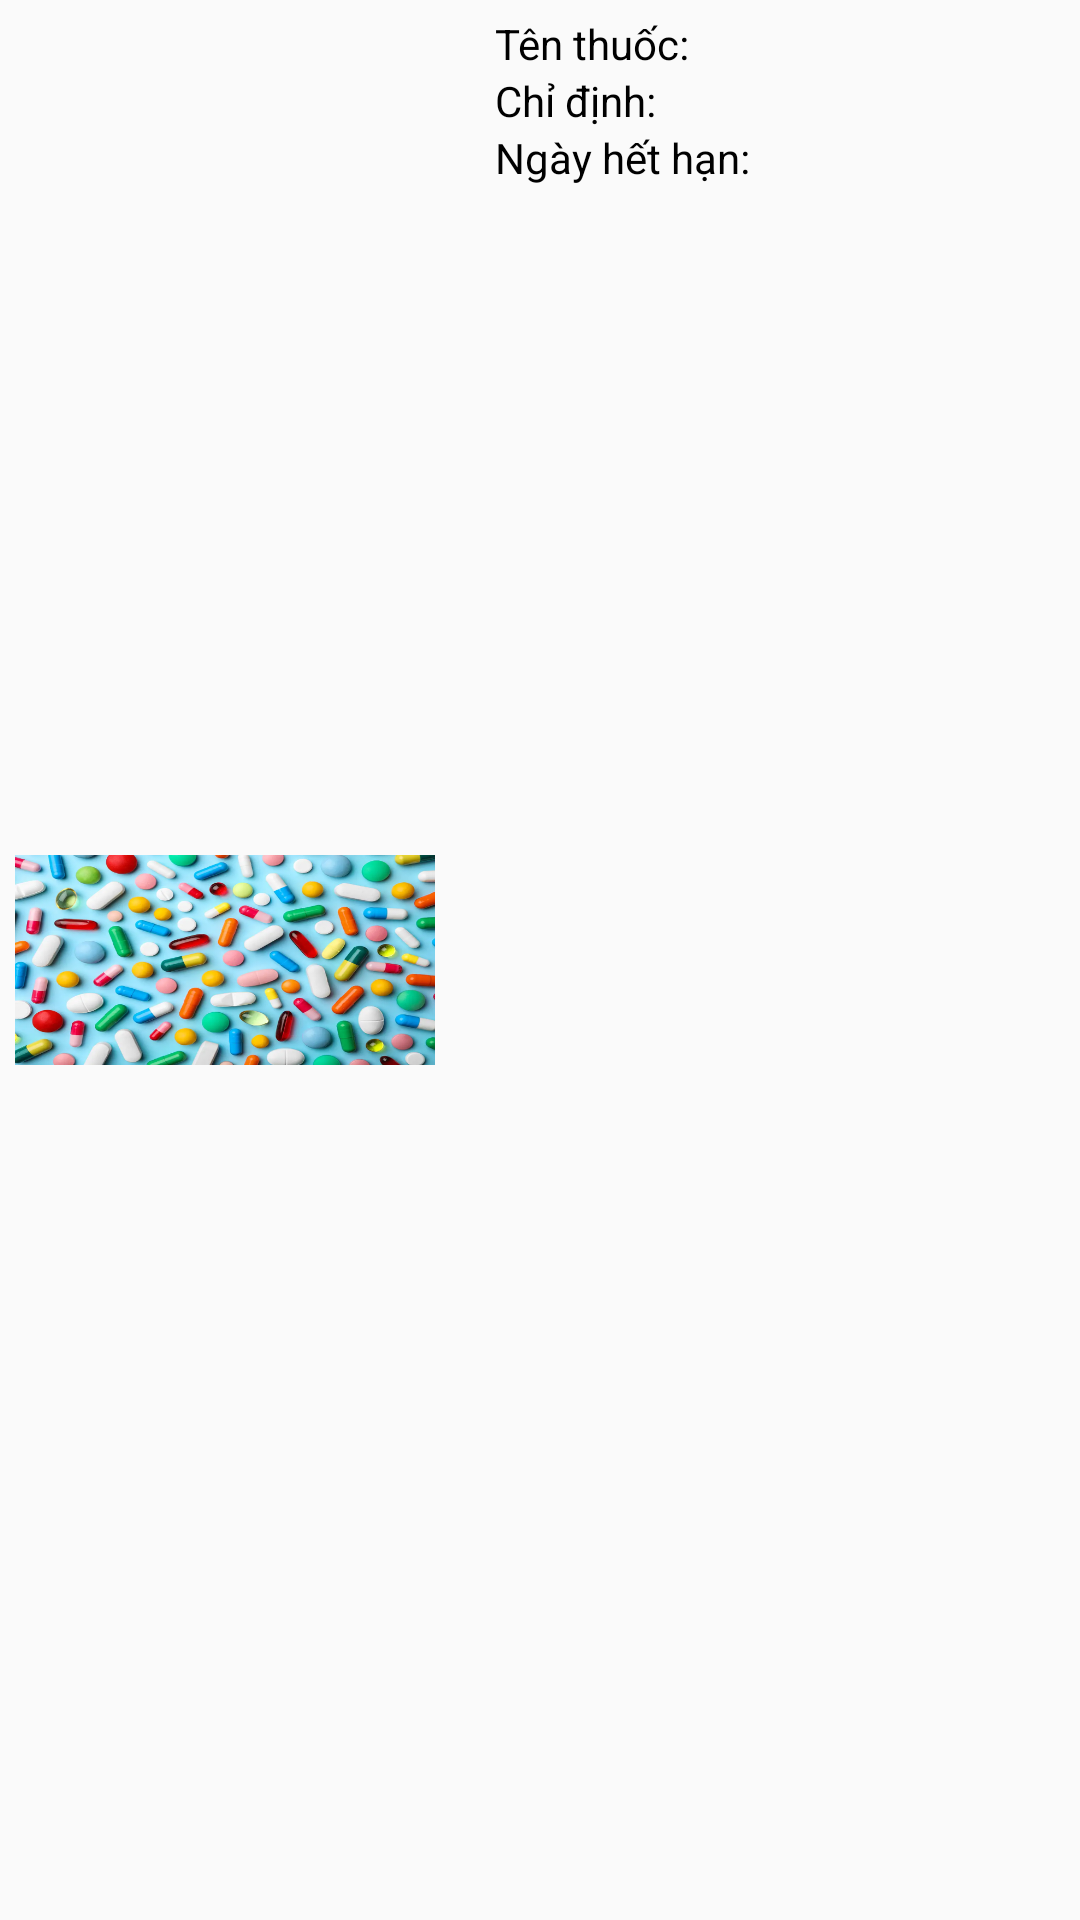

Reconstruct the res/layout file that produces this screen, plus the resources it refers to.
<!-- AndroidManifest.xml: application theme Theme.Selling_medicine_app -->
<!-- res/layout/custom_item_product.xml -->
<?xml version="1.0" encoding="utf-8"?>
<LinearLayout xmlns:android="http://schemas.android.com/apk/res/android"
    android:layout_width="match_parent"
    android:layout_height="wrap_content"
    android:layout_marginTop="5dp"
    android:layout_marginHorizontal="5dp"
    android:padding="5dp"
    android:orientation="horizontal"
    android:id="@+id/linear_item_product">
    <ImageView
        android:layout_gravity="center"
        android:layout_width="140dp"
        android:layout_height="70dp"
        android:background="@drawable/medicine"
        android:id="@+id/ivMedicine"
        android:layout_marginRight="20dp"/>
    <LinearLayout
        android:layout_width="wrap_content"
        android:layout_height="wrap_content"
        android:orientation="vertical">
        <LinearLayout
            android:layout_width="match_parent"
            android:layout_height="match_parent"
            android:orientation="horizontal">
            <TextView
                android:textColor="#000"
                android:layout_width="100dp"
                android:layout_height="wrap_content"
                android:text="Tên thuốc: "/>
            <TextView
                android:textColor="#000"
                android:layout_width="wrap_content"
                android:layout_height="wrap_content"
                android:id="@+id/drugName"/>
        </LinearLayout>
        <LinearLayout
            android:layout_width="match_parent"
            android:layout_height="match_parent"
            android:orientation="horizontal">
            <TextView
                android:textColor="#000"
                android:layout_width="100dp"
                android:layout_height="wrap_content"
                android:text="Chỉ định: "/>
            <TextView
                android:textColor="#000"
                android:layout_width="wrap_content"
                android:layout_height="wrap_content"
                android:id="@+id/indications" />
        </LinearLayout>
        <LinearLayout
            android:layout_width="match_parent"
            android:layout_height="match_parent"
            android:orientation="horizontal">
            <TextView
                android:textColor="#000"
                android:layout_width="100dp"
                android:layout_height="wrap_content"
                android:text="Ngày hết hạn: "/>
            <TextView
                android:textColor="#000"
                android:layout_width="wrap_content"
                android:layout_height="wrap_content"
                android:id="@+id/expiryDate" />
        </LinearLayout>
    </LinearLayout>


</LinearLayout>
<!-- resources referenced by this layout -->
<resources>
  <!-- drawable medicine: png bitmap (drawable, 512415 bytes) -->
  <style name="Theme.Selling_medicine_app" parent="Base.Theme.Selling_medicine_app" />
  <style name="Base.Theme.Selling_medicine_app" parent="Theme.AppCompat.DayNight.NoActionBar">
          
          
      </style>
</resources>
